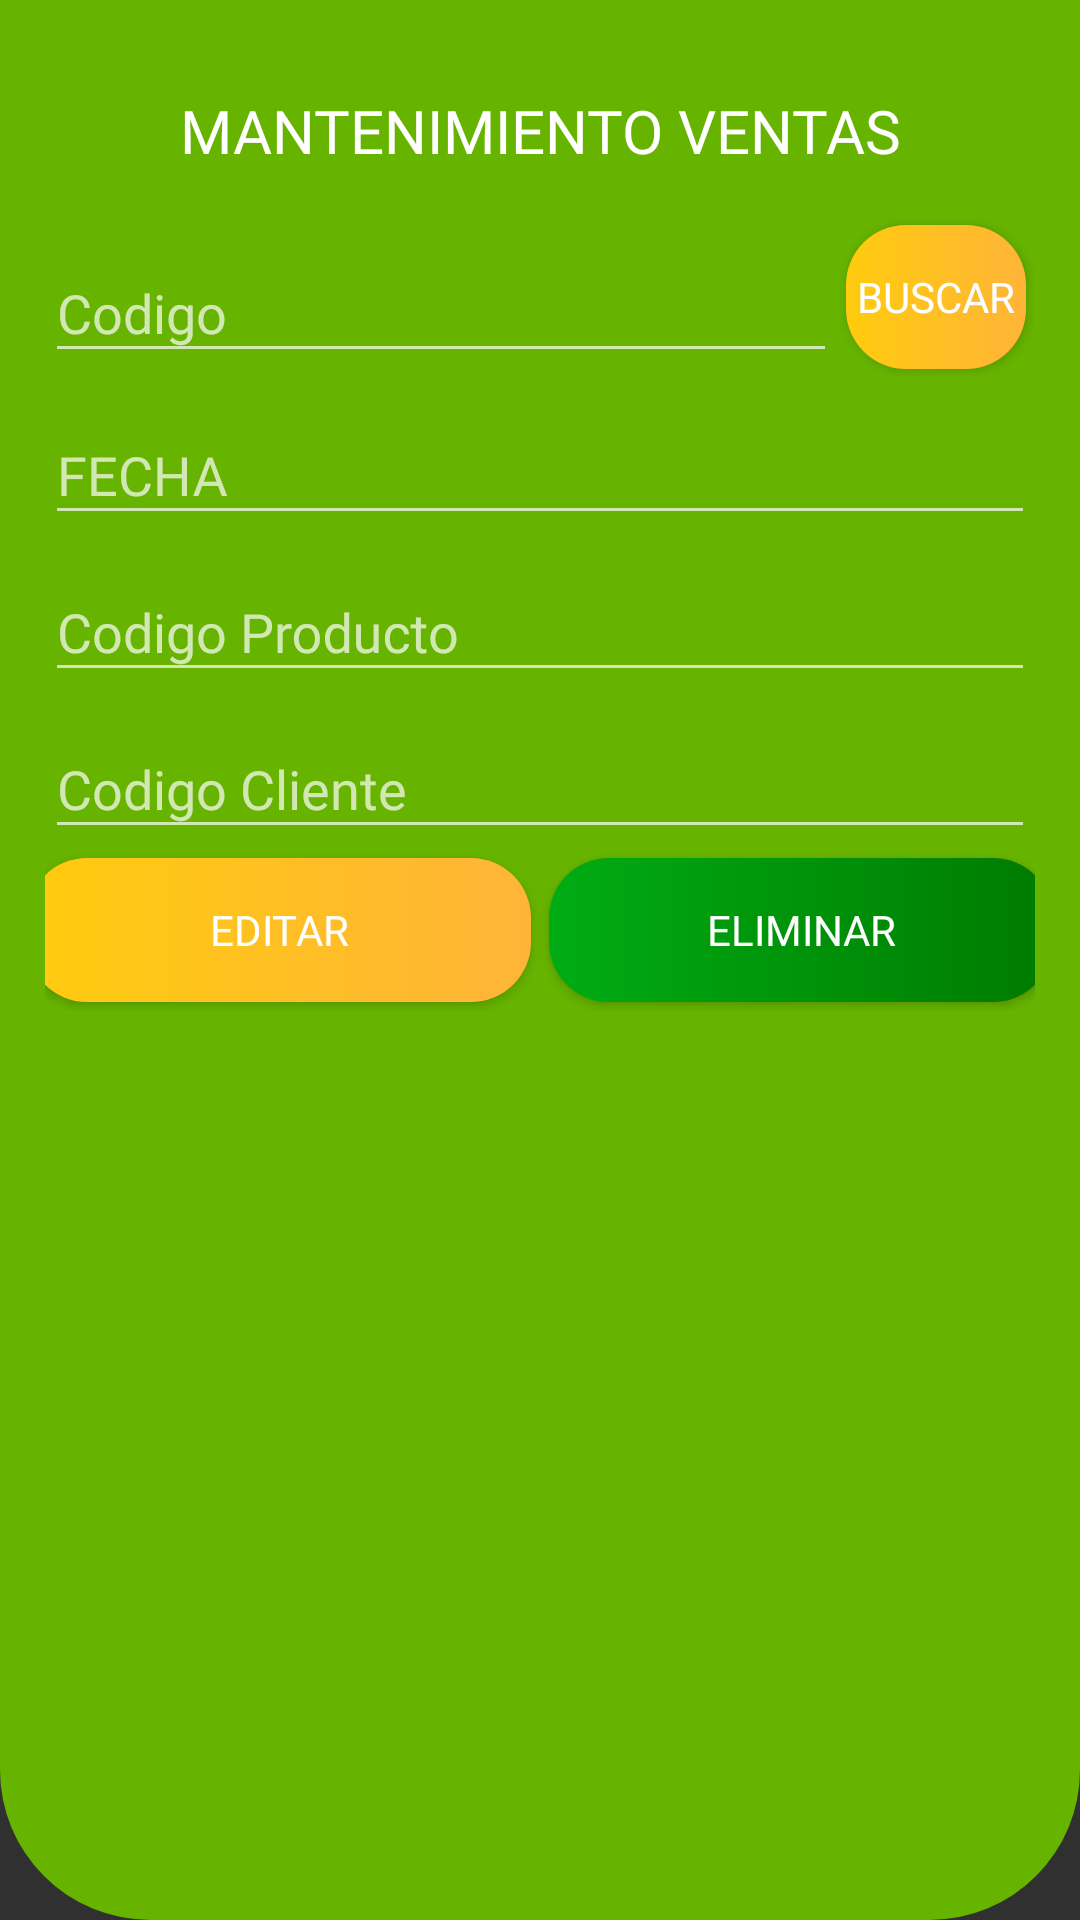

The Android layout XML behind this screen, and the referenced resources:
<!-- AndroidManifest.xml: application theme Theme.AppCompat.NoActionBar -->
<!-- res/layout/ventabuscar_activity.xml -->
<?xml version="1.0" encoding="utf-8"?>
<LinearLayout xmlns:android="http://schemas.android.com/apk/res/android"
    xmlns:app="http://schemas.android.com/apk/res-auto"
    xmlns:tools="http://schemas.android.com/tools"
    android:layout_width="match_parent"
    android:layout_height="match_parent"
    android:background="@drawable/fondoa"
    android:onClick="procesar"
    android:orientation="vertical"
    android:padding="15dp"
    tools:context=".ventas.VentaBuscar_MainActivity">

    <TextView
        android:id="@+id/textView8"
        android:layout_width="match_parent"
        android:layout_height="wrap_content"
        android:layout_margin="15dp"
        android:fontFamily="@font/sanssemibold"
        android:gravity="center"

        android:text="MANTENIMIENTO VENTAS"
        android:textColor="@color/white"
        android:textSize="20dp"
        app:layout_constraintBottom_toTopOf="@+id/button20"
        app:layout_constraintEnd_toEndOf="parent"
        app:layout_constraintStart_toStartOf="parent" />

    <LinearLayout
        android:layout_width="match_parent"
        android:layout_height="wrap_content"
        android:orientation="horizontal">

        <LinearLayout
            android:layout_width="264dp"
            android:layout_height="wrap_content"
            android:orientation="horizontal">

            <com.google.android.material.textfield.TextInputLayout
                android:id="@+id/txCodigo"
                android:layout_width="match_parent"
                android:layout_height="match_parent">

                <com.google.android.material.textfield.TextInputEditText
                    android:layout_width="match_parent"
                    android:layout_height="wrap_content"
                    android:fontFamily="@font/sanssemibold"
                    android:hint="Codigo" />
            </com.google.android.material.textfield.TextInputLayout>
        </LinearLayout>

        <LinearLayout
            android:layout_width="match_parent"
            android:layout_height="wrap_content"
            android:orientation="horizontal">

            <Button
                android:id="@+id/btnBuscar1"
                android:layout_width="wrap_content"
                android:layout_height="wrap_content"
                android:layout_margin="3dp"
                android:layout_weight="1"
                android:background="@drawable/custom_button2"
                android:fontFamily="@font/sanssemibold"
                android:onClick="procesar"
                android:text="Buscar" />
        </LinearLayout>
    </LinearLayout>

    <com.google.android.material.textfield.TextInputLayout
        android:id="@+id/txFecha"
        android:layout_width="match_parent"
        android:layout_height="wrap_content">

        <com.google.android.material.textfield.TextInputEditText
            android:layout_width="match_parent"
            android:layout_height="wrap_content"
            android:fontFamily="@font/sanssemibold"
            android:hint="FECHA" />
    </com.google.android.material.textfield.TextInputLayout>

    <com.google.android.material.textfield.TextInputLayout
        android:id="@+id/txCodigoP"
        android:layout_width="match_parent"
        android:layout_height="wrap_content">

        <com.google.android.material.textfield.TextInputEditText
            android:layout_width="match_parent"
            android:layout_height="wrap_content"
            android:fontFamily="@font/sanssemibold"
            android:hint="Codigo Producto" />
    </com.google.android.material.textfield.TextInputLayout>

    <com.google.android.material.textfield.TextInputLayout
        android:id="@+id/txCodigoC"
        android:layout_width="match_parent"
        android:layout_height="wrap_content">

        <com.google.android.material.textfield.TextInputEditText
            android:layout_width="match_parent"
            android:layout_height="wrap_content"
            android:fontFamily="@font/sanssemibold"
            android:hint="Codigo Cliente" />
    </com.google.android.material.textfield.TextInputLayout>

    <LinearLayout
        android:layout_width="348dp"
        android:layout_height="wrap_content"
        android:layout_gravity="center">

        <Button
            android:id="@+id/btnEditar"
            android:layout_width="wrap_content"
            android:layout_height="wrap_content"
            android:layout_margin="3dp"
            android:layout_weight="1"
            android:background="@drawable/custom_button2"
            android:fontFamily="@font/sanssemibold"
            android:onClick="procesar"
            android:text="Editar" />

        <Button
            android:id="@+id/btnEliminar"
            android:layout_width="wrap_content"
            android:layout_height="wrap_content"
            android:layout_margin="3dp"
            android:layout_weight="1"
            android:background="@drawable/custom_button3"
            android:fontFamily="@font/sanssemibold"
            android:onClick="procesar"
            android:text="Eliminar" />
    </LinearLayout>

</LinearLayout>
<!-- resources referenced by this layout -->
<resources>
  <color name="white">#FFFFFFFF</color>
  <!-- drawable custom_button2 (drawable) -->
  <?xml version="1.0" encoding="utf-8"?>
  <shape xmlns:android="http://schemas.android.com/apk/res/android">
      <gradient
          android:startColor="#FFCB0E"
  
          android:endColor="#FFB438"
          android:angle="0"/>
      <corners
          android:radius="20dp"/>
  </shape>
  <!-- drawable custom_button3 (drawable) -->
  <?xml version="1.0" encoding="utf-8"?>
  <shape xmlns:android="http://schemas.android.com/apk/res/android">
      <gradient
          android:startColor="#00AC13"
  
          android:endColor="#007A00"
          android:angle="0"/>
      <corners
          android:radius="20dp"/>
  </shape>
  <!-- drawable fondoa (drawable) -->
  <?xml version="1.0" encoding="utf-8"?>
  <selector xmlns:android="http://schemas.android.com/apk/res/android">
      <item>
          <shape android:shape="rectangle">
              <solid  android:color="#66B300"/>
  
              <corners android:bottomLeftRadius="50dp"
                  android:bottomRightRadius="50dp"/>
  
          </shape>
      </item>
  </selector>
</resources>
